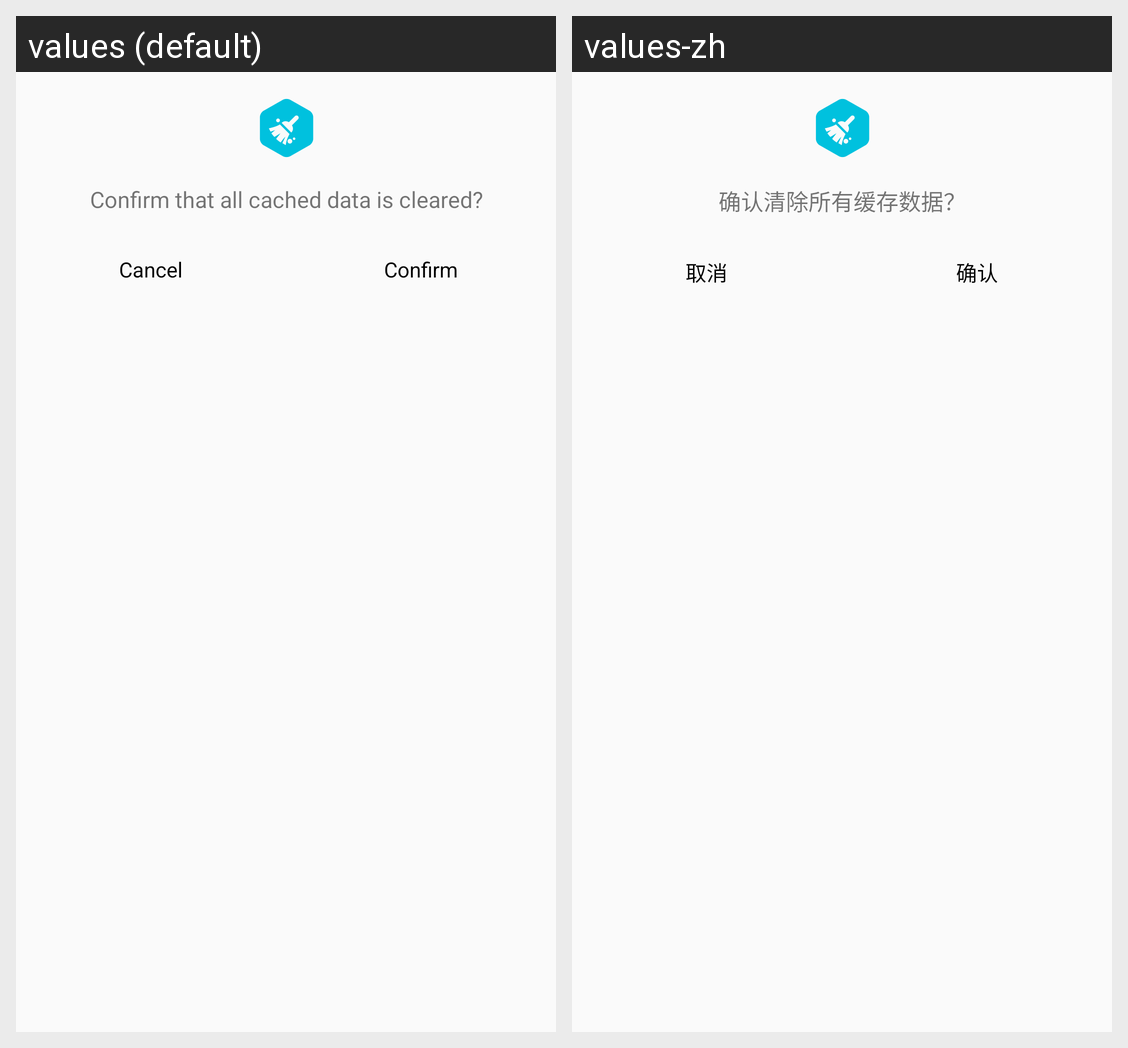

Locale-by-locale string values for the Android screen shown in this grid:
Android screen res/layout/dialog_clear_cache.xml rendered under 2 locales, left to right: values (default), values-zh. Device: Nexus 5 (rendered at 1080×1920; each locale shown at half size, 540×960, under a caption strip naming it); theme AppTheme.
Strings drawn on this screen, with the default value and each locale's value (text and hints the layout hard-codes, and strings that could not be matched under every locale, appear in the picture but are not listed):

clear_cache_tip
  values: Confirm that all cached data is cleared?
  values-zh: 确认清除所有缓存数据？

cancel
  values: Cancel
  values-zh: 取消

confirm
  values: Confirm
  values-zh: 确认
